Photos from the image-classification dataset "Water_images" in the GitHub repository sk1252k5/Water_Quality. Its 3 classes are: bersih, keruh, kotor.

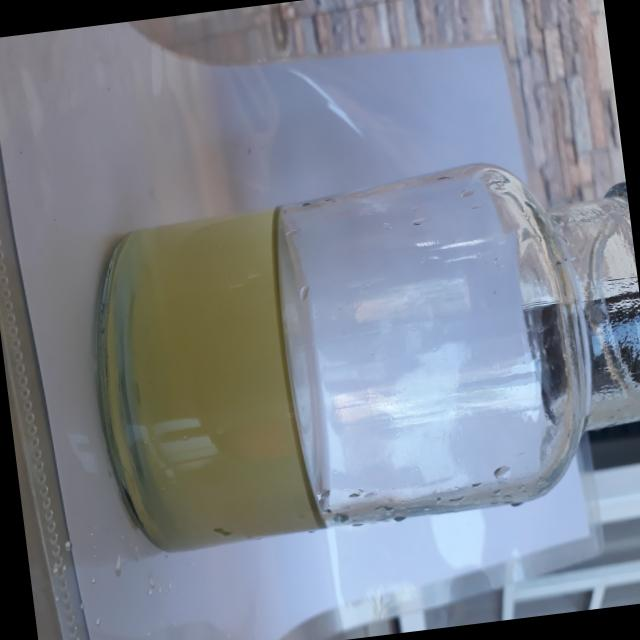
Label: keruh

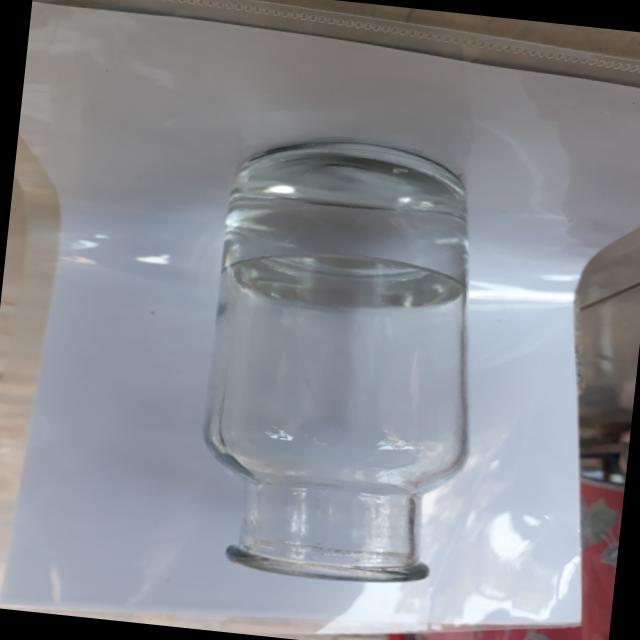
Label: bersih

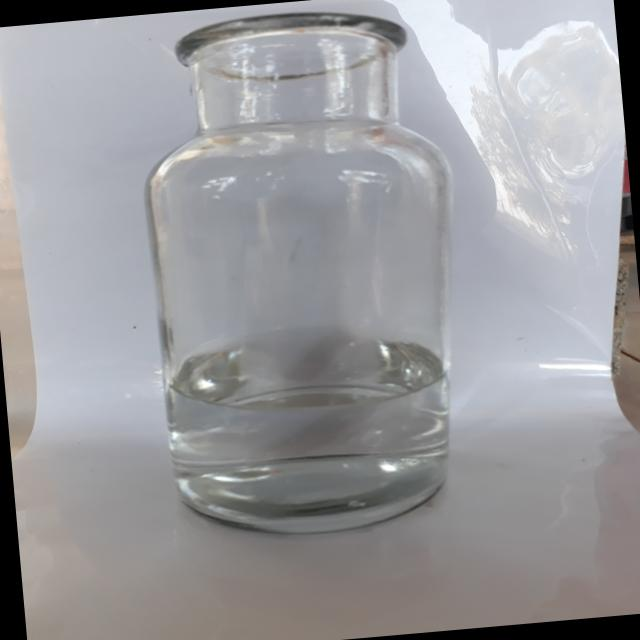
Label: bersih

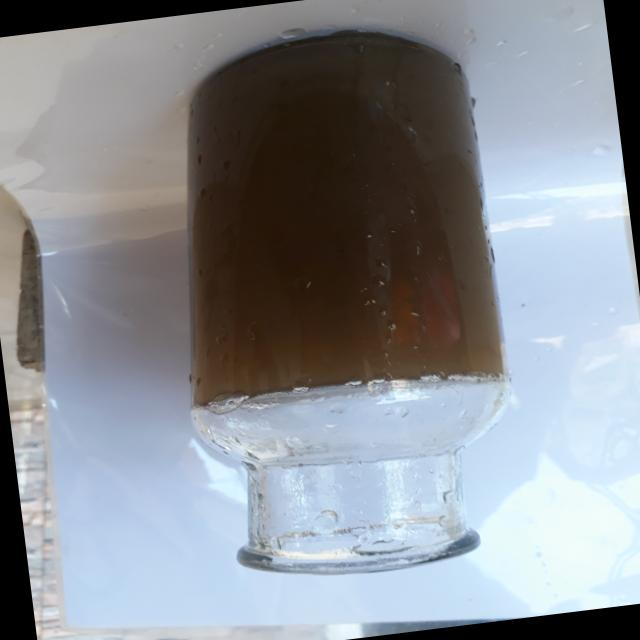
Label: kotor

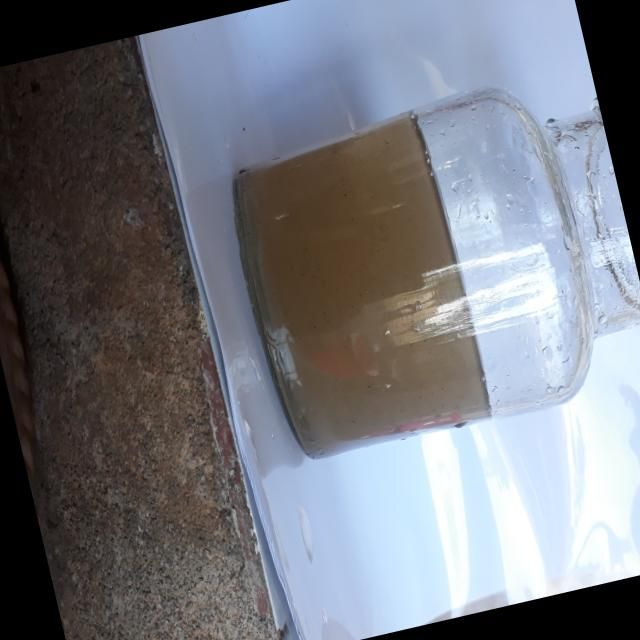
Label: kotor

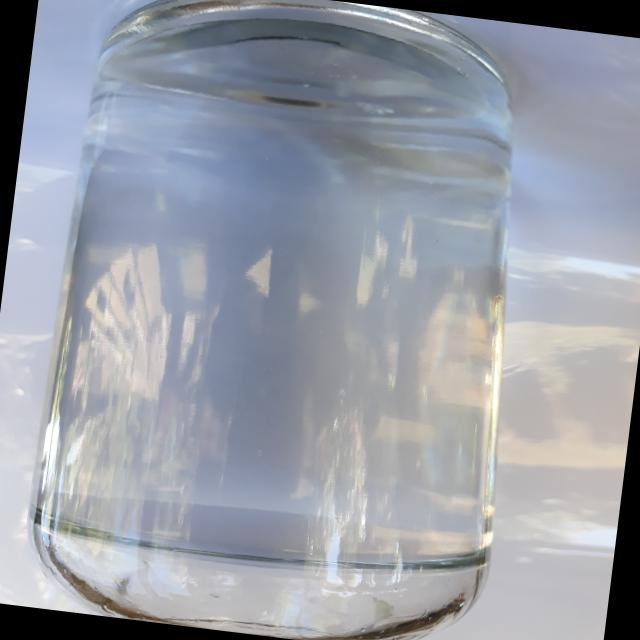
Label: bersih
